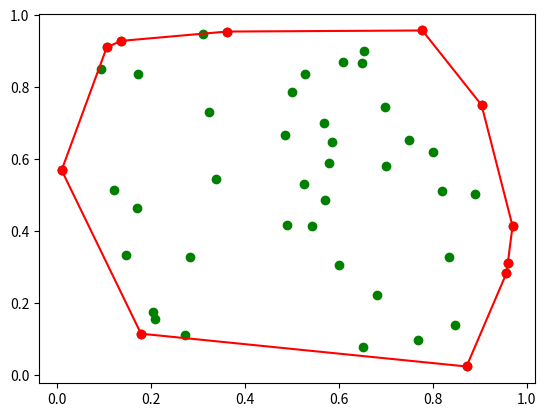

Here is the Python script that generated this plot:
#a
from random import random
 
def random_points(n):
    assert 1 <= n <=100, "n is not 1<= n <=100 as required"
    return([(round(random(), 3), round(random(), 3)) for i in range(n)])  

#b 
import matplotlib.pyplot as plt

def plot_hull(points, polygon):
    x_points, y_points = map(list, (zip(*points)))
    polygon.append(polygon[0])
    x_poly, y_poly = map(list, (zip(*polygon))) 
        
    plt.plot(x_points, y_points, "go") # plotting points 
    plt.plot(x_poly, y_poly, "r-") # plotting polygon
    plt.plot(x_poly, y_poly, "ro") # Making points on polygon red 
    plt.show()
    
#c
def left_turn(p, q, r):
    return (q[0]-p[0]) * (r[1]-p[1]) - (r[0]-p[0]) * (q[1]-p[1]) >= 0

example_1 = [(0.112, 0.113), (0.487, 0.435), (0.665, 0.2), (0.313, 0.346), (0.166, 0.886), (0.998, 0.623), (0.805, 0.296), (0.446, 0.783), (0.653, 0.774), (0.146, 0.033)]

def convex_hull(points): 
    """Convex Hull Constructor
    Examples:
    >>> sorted(convex_hull(example_1))
    [(0.112, 0.113), (0.146, 0.033), (0.166, 0.886), (0.653, 0.774), (0.665, 0.2), (0.805, 0.296), (0.998, 0.623)]
    """
    # Computing upper hull       
    start, towards, testing = 0, 1, 2
    s_points = sorted(points)
    sh = [s_points[0], s_points[1]]
    
    while testing <= len(s_points)-1:
        if left_turn(s_points[start], s_points[towards], s_points[testing]):
            sh.pop()   
            if start == 0: 
                towards += 1
                testing += 1
                sh.append(s_points[towards])
            else: 
                start = s_points.index(sh[-2])
                towards = s_points.index(sh[-1])
        else: 
            sh.append(s_points[testing])
            start = towards 
            towards = testing
            testing += 1                 
    
    #Computing lower hull 
    start, towards, testing = 0, 1, 2
    rev_points = s_points[::-1] # Doing the same on the reversed list of points
    sh.append(rev_points[1])
    
    while testing <= len(rev_points)-1:
        if left_turn(rev_points[start], rev_points[towards], rev_points[testing]):
            sh.pop()   
            if start == 0 and towards == 1: # Only difference between two loops 
                towards += 1
                testing += 1
                sh.append(rev_points[towards])
            else: 
                start = rev_points.index(sh[-2])
                towards = rev_points.index(sh[-1])
        else: 
            sh.append(rev_points[testing])
            start = towards 
            towards = testing
            testing += 1
         
    sh.pop() #removing the last point so it does not appear twice      
    return(sh)

    
# Testing 
points = random_points(48)        
polygon = convex_hull(points)  
plot_hull(points, polygon)                   
